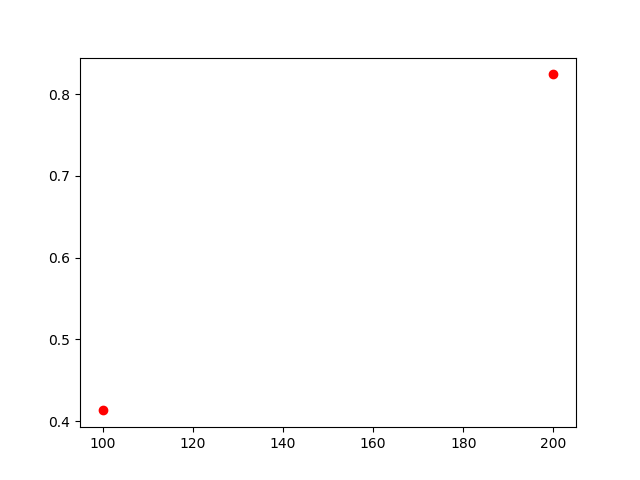

The data file committed next to this chart (first rows):
, lambda, chi2
0, 100, 0.413
1, 200, 0.824
